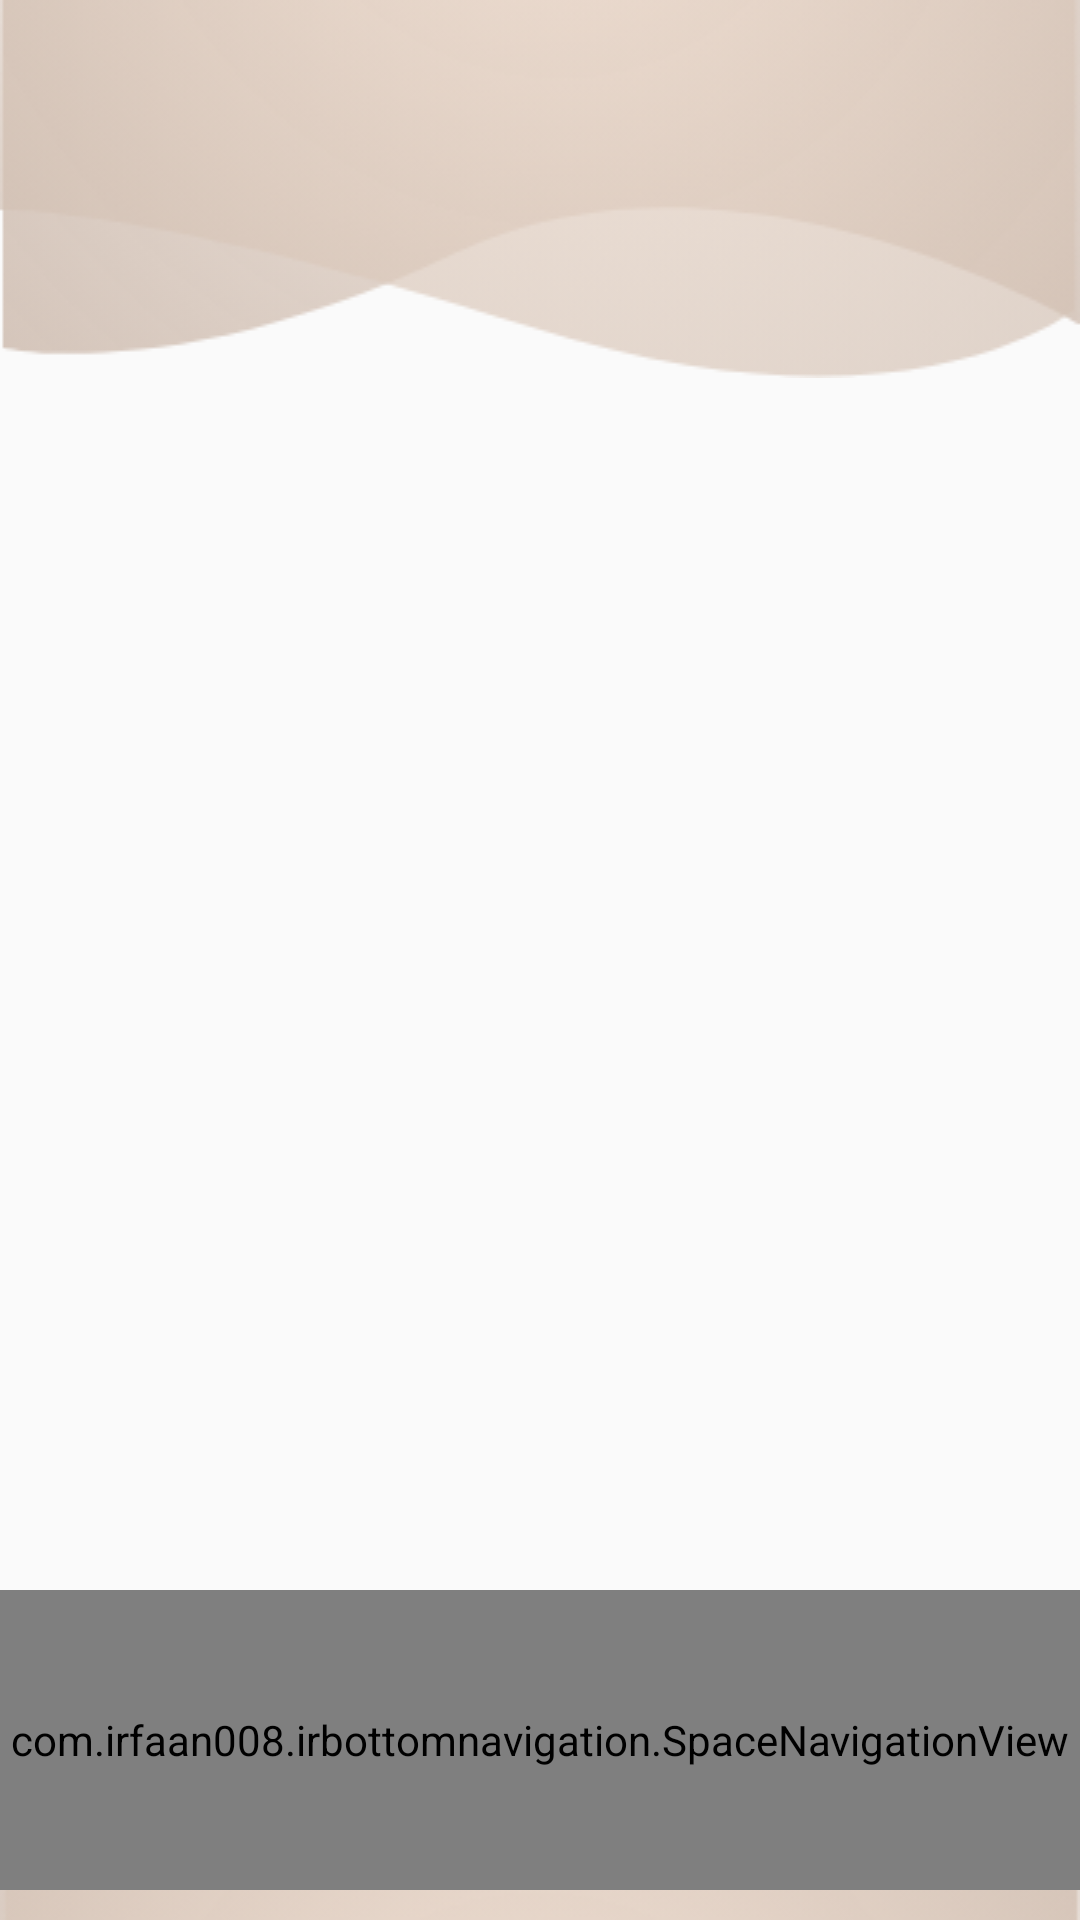

Reconstruct the res/layout file that produces this screen, plus the resources it refers to.
<!-- AndroidManifest.xml: application theme AppTheme -->
<!-- res/layout/activity_main.xml -->
<?xml version="1.0" encoding="utf-8"?>
<RelativeLayout xmlns:android="http://schemas.android.com/apk/res/android"
    xmlns:app="http://schemas.android.com/apk/res-auto"
    xmlns:tools="http://schemas.android.com/tools"
    android:layout_width="match_parent"
    android:layout_height="match_parent"
    tools:context=".MainActivity">

    <FrameLayout
        android:id="@+id/fm_1"
        android:layout_width="match_parent"
        android:layout_height="wrap_content">
        <ImageView
            android:translationY="-280dp"
            android:layout_width="match_parent"
            android:layout_height="wrap_content"
            android:src="@drawable/header"
            android:scaleType="fitXY"/>
    </FrameLayout>


    <FrameLayout
        android:id="@+id/fm_2"
        android:layout_alignParentBottom="true"
        android:layout_width="match_parent"
        android:layout_height="wrap_content">
        <ImageView
            android:translationY="280dp"
            android:layout_width="match_parent"
            android:layout_height="wrap_content"
            android:src="@drawable/footer"
            android:scaleType="fitXY"/>
    </FrameLayout>

    <FrameLayout
        android:id="@+id/fm_home"
        android:layout_width="match_parent"
        android:layout_height="match_parent"
        android:layout_above="@id/lv_1"/>

    <LinearLayout
        android:id="@+id/lv_1"
        android:layout_width="match_parent"
        android:layout_height="wrap_content"
        android:background="@android:color/transparent"
        android:elevation="20dp"
        android:paddingBottom="10dp"
        android:layout_alignParentBottom="true">

        <com.irfaan008.irbottomnavigation.SpaceNavigationView
            android:id="@+id/space"
            android:layout_width="match_parent"
            android:layout_height="100dp"
            android:layout_gravity="bottom"
            app:active_item_color="@color/colorAccent"
            app:centre_button_color="@color/colorAccent"
            app:centre_button_icon="@drawable/ic_add_black_24dp"
            app:inactive_centre_button_icon_color="@android:color/white"
            app:space_background_color="@android:color/transparent"
            app:space_item_icon_only_size="25dp"
            app:space_item_icon_size="30dp" />
    </LinearLayout>

</RelativeLayout>
<!-- resources referenced by this layout -->
<resources>
  <color name="colorAccent">#3a6a75</color>
  <!-- drawable footer: png bitmap (drawable, 93188 bytes) -->
  <!-- drawable header: png bitmap (drawable, 98819 bytes) -->
  <style name="AppTheme" parent="Theme.AppCompat.Light.DarkActionBar">
          
          <item name="colorPrimary">@color/colorPrimary</item>
          <item name="colorPrimaryDark">@color/colorPrimaryDark</item>
          <item name="colorAccent">@color/colorAccent</item>
      </style>
  <color name="colorPrimary">#CEAC93</color>
  <color name="colorPrimaryDark">#CEAC93</color>
</resources>
